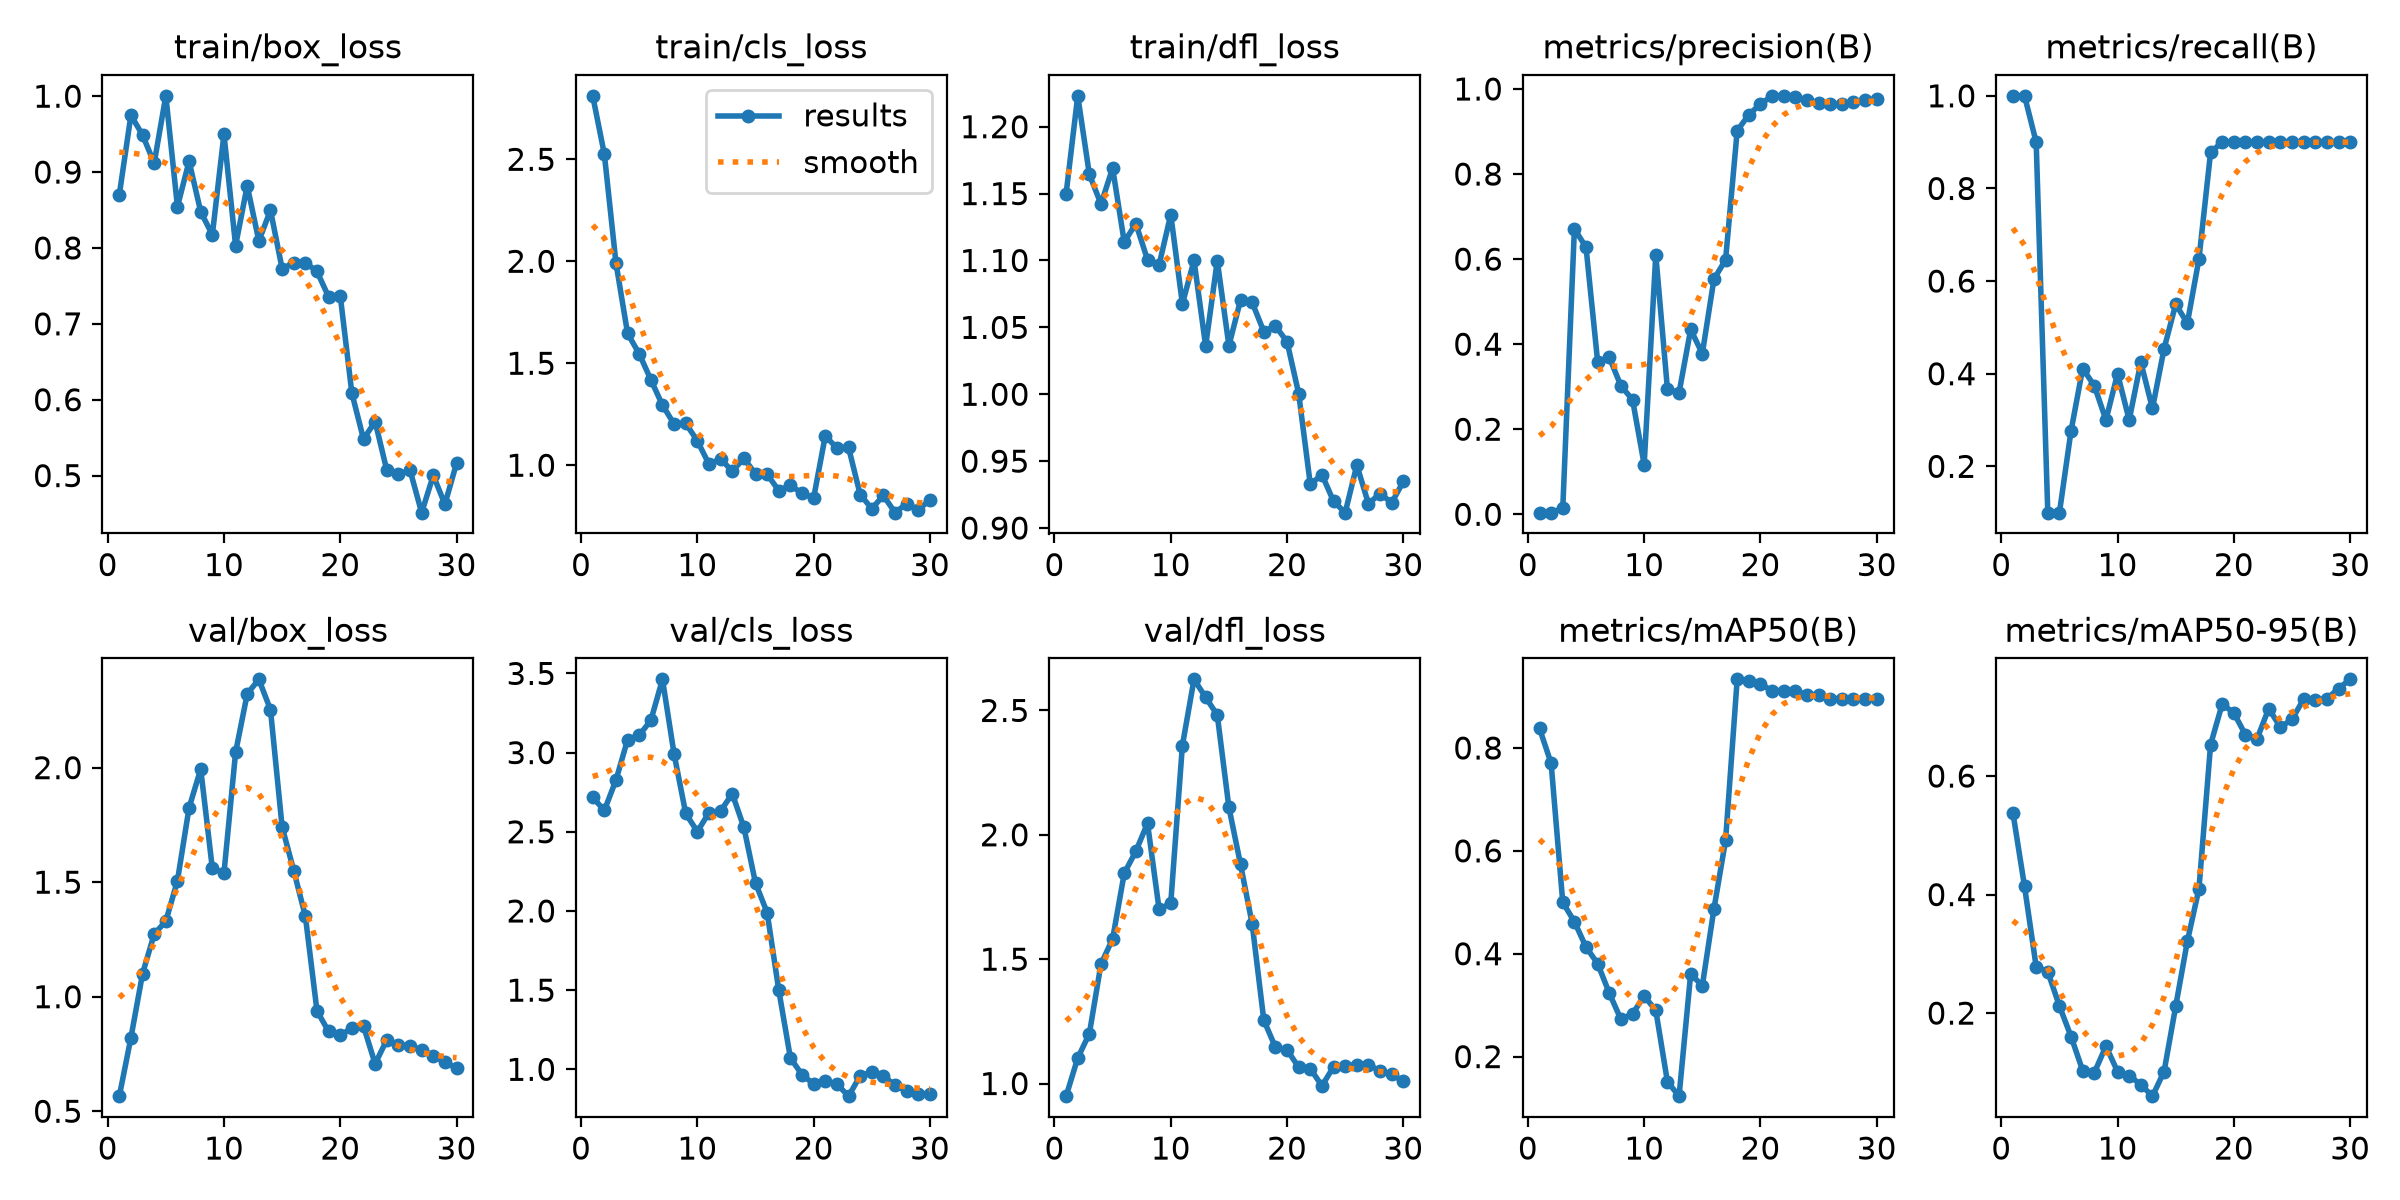

The data file committed next to this chart (first rows):
epoch, time, train/box_loss, train/cls_loss, train/dfl_loss, metrics/precision(B), metrics/recall(B), metrics/mAP50(B), metrics/mAP50-95(B), val/box_loss, val/cls_loss, val/dfl_loss, lr/pg0, lr/pg1, lr/pg2
1, 2.482, 0.8701, 2.811, 1.15, 0.00382, 1, 0.8381, 0.5382, 0.5658, 2.718, 0.9492, 0.09703, 3e-05, 3e-05
2, 4.241, 0.9749, 2.525, 1.223, 0.00398, 1, 0.7702, 0.4137, 0.8212, 2.635, 1.102, 0.09307, 6.769e-05, 6.769e-05
3, 6.073, 0.9487, 1.992, 1.164, 0.01391, 0.9, 0.4998, 0.2783, 1.101, 2.826, 1.201, 0.0891, 0.0001027, 0.0001027
4, 7.789, 0.9117, 1.646, 1.142, 0.671, 0.1, 0.4624, 0.2698, 1.273, 3.082, 1.481, 0.08514, 0.0001352, 0.0001352
5, 9.463, 1, 1.546, 1.169, 0.628, 0.1, 0.413, 0.2119, 1.33, 3.11, 1.581, 0.08116, 0.0001649, 0.0001649
6, 11.16, 0.8544, 1.419, 1.114, 0.3586, 0.2766, 0.3808, 0.1605, 1.507, 3.203, 1.845, 0.07719, 0.0001921, 0.0001921
7, 12.88, 0.9143, 1.294, 1.128, 0.3691, 0.4111, 0.3235, 0.103, 1.825, 3.463, 1.934, 0.07322, 0.0002165, 0.0002165
8, 14.53, 0.8477, 1.202, 1.101, 0.3021, 0.3744, 0.2725, 0.09936, 1.994, 2.99, 2.047, 0.06924, 0.0002384, 0.0002384
9, 16.29, 0.8173, 1.205, 1.097, 0.2694, 0.3, 0.2831, 0.1442, 1.56, 2.616, 1.7, 0.06526, 0.0002576, 0.0002576
10, 18.03, 0.9498, 1.119, 1.134, 0.1169, 0.4, 0.3177, 0.1013, 1.54, 2.501, 1.726, 0.06127, 0.0002742, 0.0002742
11, 19.68, 0.803, 1.005, 1.068, 0.6104, 0.3, 0.2899, 0.09457, 2.067, 2.622, 2.359, 0.05729, 0.0002881, 0.0002881
12, 21.35, 0.882, 1.031, 1.1, 0.2945, 0.425, 0.1513, 0.07921, 2.322, 2.631, 2.625, 0.0533, 0.0002994, 0.0002994
13, 22.89, 0.8092, 0.9708, 1.036, 0.2856, 0.325, 0.1231, 0.05983, 2.386, 2.741, 2.553, 0.04931, 0.000308, 0.000308
14, 24.36, 0.8497, 1.033, 1.1, 0.4346, 0.4541, 0.3609, 0.1014, 2.253, 2.528, 2.481, 0.04531, 0.0003141, 0.0003141
15, 26.03, 0.7728, 0.9579, 1.036, 0.3776, 0.55, 0.3376, 0.2114, 1.741, 2.176, 2.11, 0.04132, 0.0003174, 0.0003174
16, 27.81, 0.7802, 0.9562, 1.07, 0.5529, 0.509, 0.4871, 0.321, 1.551, 1.99, 1.881, 0.03732, 0.0003182, 0.0003182
17, 29.45, 0.7808, 0.875, 1.069, 0.5982, 0.6479, 0.6204, 0.4099, 1.351, 1.5, 1.642, 0.03332, 0.0003162, 0.0003162
18, 31.24, 0.769, 0.9016, 1.047, 0.9016, 0.8781, 0.9335, 0.6531, 0.9379, 1.072, 1.255, 0.02931, 0.0003117, 0.0003117
19, 32.98, 0.7356, 0.8618, 1.051, 0.9397, 0.9, 0.9307, 0.7216, 0.8482, 0.9657, 1.146, 0.0253, 0.0003045, 0.0003045
20, 34.76, 0.7369, 0.8398, 1.039, 0.9645, 0.9, 0.9244, 0.7064, 0.8317, 0.9077, 1.135, 0.02129, 0.0002947, 0.0002947
21, 36.62, 0.6086, 1.144, 1.001, 0.9839, 0.9, 0.9111, 0.6696, 0.8628, 0.9249, 1.066, 0.01728, 0.0002822, 0.0002822
22, 38.14, 0.5481, 1.084, 0.9326, 0.9838, 0.9, 0.9117, 0.6631, 0.8713, 0.9072, 1.06, 0.01327, 0.0002671, 0.0002671
23, 39.74, 0.5712, 1.087, 0.9399, 0.9807, 0.9, 0.9106, 0.7139, 0.7069, 0.8305, 0.9907, 0.009249, 0.0002493, 0.0002493
24, 41.27, 0.5072, 0.8563, 0.92, 0.975, 0.9, 0.9038, 0.6824, 0.8113, 0.9588, 1.067, 0.005229, 0.000229, 0.000229
25, 42.87, 0.5016, 0.7869, 0.9115, 0.9669, 0.9, 0.9035, 0.6957, 0.7905, 0.9839, 1.069, 0.001206, 0.0002059, 0.0002059
26, 44.45, 0.5072, 0.8516, 0.947, 0.9636, 0.9, 0.8959, 0.7296, 0.783, 0.9593, 1.075, 0.000175, 0.000175, 0.000175
27, 46.01, 0.4512, 0.7674, 0.9181, 0.9652, 0.9, 0.8959, 0.7291, 0.7682, 0.898, 1.074, 0.000142, 0.000142, 0.000142
28, 47.63, 0.5002, 0.8121, 0.9258, 0.9688, 0.9, 0.896, 0.7303, 0.7426, 0.8643, 1.052, 0.000109, 0.000109, 0.000109
29, 49.23, 0.4623, 0.7804, 0.9188, 0.9737, 0.9, 0.896, 0.7476, 0.7144, 0.8456, 1.036, 7.6e-05, 7.6e-05, 7.6e-05
30, 50.78, 0.5162, 0.831, 0.9349, 0.9766, 0.9, 0.896, 0.7632, 0.6879, 0.8447, 1.009, 4.3e-05, 4.3e-05, 4.3e-05
